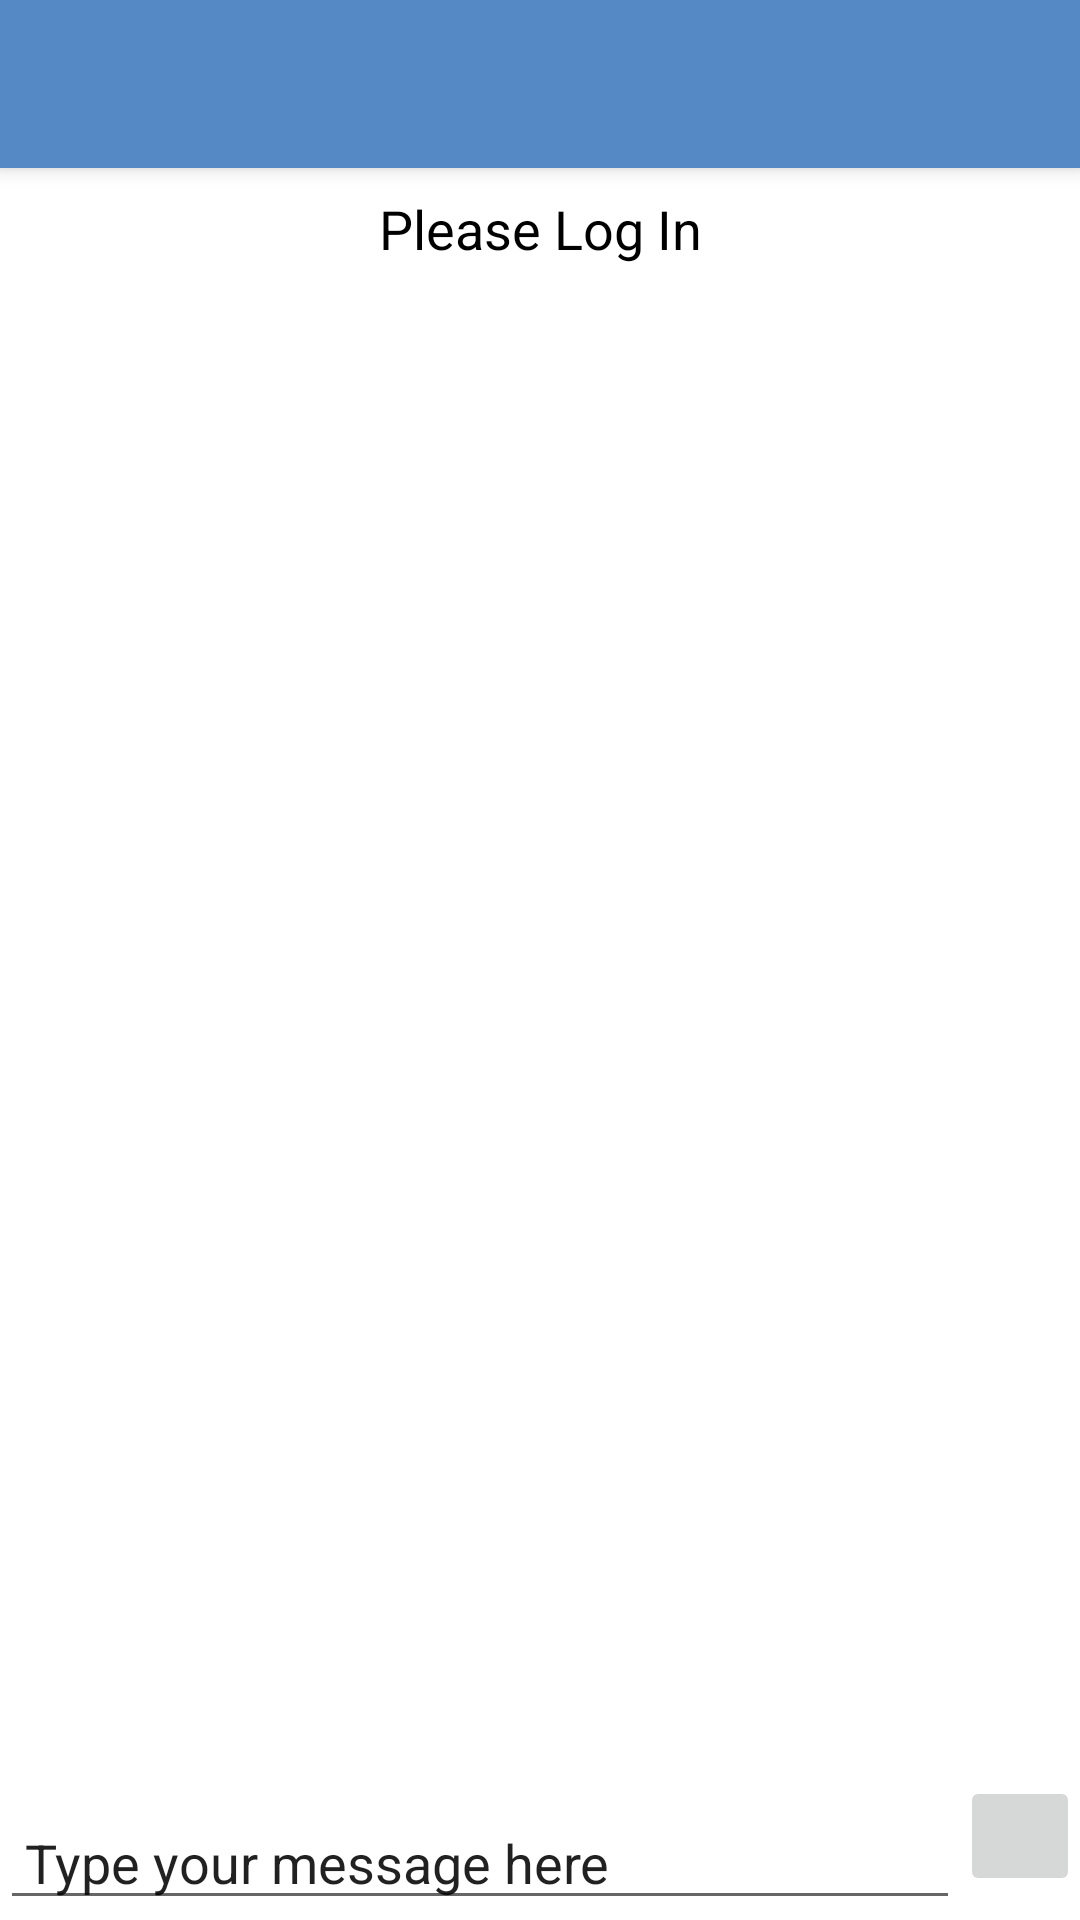

Write the Android layout XML for this screen, with the resource values it uses.
<!-- AndroidManifest.xml: application theme Theme.Smack -->
<!-- res/layout/app_bar_main.xml -->
<?xml version="1.0" encoding="utf-8"?>
<androidx.coordinatorlayout.widget.CoordinatorLayout xmlns:android="http://schemas.android.com/apk/res/android"
    xmlns:app="http://schemas.android.com/apk/res-auto"
    xmlns:tools="http://schemas.android.com/tools"
    android:layout_width="match_parent"
    android:layout_height="match_parent"
    tools:context=".views.MainActivity">

    <com.google.android.material.appbar.AppBarLayout
        android:layout_width="match_parent"
        android:layout_height="wrap_content"
        android:theme="@style/Theme.Smack.AppBarOverlay">

        <androidx.appcompat.widget.Toolbar
            android:id="@+id/toolbar"
            android:layout_width="match_parent"
            android:layout_height="?attr/actionBarSize"
            android:background="?attr/colorPrimary"
            app:popupTheme="@style/Theme.Smack.PopupOverlay" />

    </com.google.android.material.appbar.AppBarLayout>

    <include layout="@layout/content_main" />


</androidx.coordinatorlayout.widget.CoordinatorLayout>
<!-- res/layout/content_main.xml (included above) -->
<?xml version="1.0" encoding="utf-8"?>
<androidx.constraintlayout.widget.ConstraintLayout xmlns:android="http://schemas.android.com/apk/res/android"
    xmlns:app="http://schemas.android.com/apk/res-auto"
    xmlns:tools="http://schemas.android.com/tools"
    android:id="@+id/messagetextfield"
    android:layout_width="match_parent"
    android:layout_height="match_parent"
    app:layout_behavior="@string/appbar_scrolling_view_behavior"
    tools:showIn="@layout/app_bar_main">

    <TextView
        android:id="@+id/mainChannelName"
        android:layout_width="match_parent"
        android:layout_height="wrap_content"
        android:layout_marginStart="16dp"
        android:layout_marginLeft="16dp"
        android:layout_marginTop="8dp"
        android:layout_marginEnd="16dp"
        android:layout_marginRight="16dp"
        android:gravity="center_horizontal"
        android:text="@string/please_log_in"
        android:textColor="@color/black"
        android:textSize="18sp"
        app:layout_constraintEnd_toEndOf="parent"
        app:layout_constraintStart_toStartOf="parent"
        app:layout_constraintTop_toTopOf="parent" />

    <ImageButton
        android:id="@+id/sendmessagebtn"
        android:layout_width="40dp"
        android:layout_height="40dp"
        android:layout_marginBottom="8dp"
        android:contentDescription="@string/send_button"
        android:onClick="sendmessageOnclick"
        app:layout_constraintBottom_toBottomOf="parent"
        app:layout_constraintEnd_toEndOf="parent"
        app:srcCompat="@drawable/ic_menu_send"
        app:tint="@color/colorPrimary" />

    <MultiAutoCompleteTextView
        android:id="@+id/multiAutoCompleteTextView"
        android:layout_width="0dp"
        android:layout_height="wrap_content"
        app:layout_constraintBottom_toBottomOf="parent"
        app:layout_constraintEnd_toStartOf="@+id/sendmessagebtn"
        app:layout_constraintStart_toStartOf="parent"
        tools:ignore="LabelFor"
        tools:text=" Type your message here" />

    <androidx.recyclerview.widget.RecyclerView
        android:id="@+id/messagelistview"
        android:layout_width="0dp"
        android:layout_height="0dp"
        app:layout_constraintBottom_toTopOf="@+id/multiAutoCompleteTextView"
        app:layout_constraintEnd_toEndOf="parent"
        app:layout_constraintStart_toStartOf="parent"
        app:layout_constraintTop_toBottomOf="@+id/mainChannelName" />
</androidx.constraintlayout.widget.ConstraintLayout>
<!-- resources referenced by this layout -->
<resources>
  <color name="black">#FF000000</color>
  <color name="colorPrimary">#5489c6</color>
  <string name="please_log_in">Please Log In</string>
  <string name="send_button">Send button</string>
  <style name="Theme.Smack.AppBarOverlay" parent="ThemeOverlay.AppCompat.Dark.ActionBar" />
  <style name="Theme.Smack.PopupOverlay" parent="ThemeOverlay.AppCompat.Light" />
  <style name="Theme.Smack" parent="Theme.MaterialComponents.DayNight.DarkActionBar">
          
          <item name="colorPrimary">#5489c6</item>
          <item name="colorPrimaryVariant">#5EA0a9</item>
          <item name="colorOnPrimary">@color/white</item>
          
          <item name="colorSecondary">#5489c6</item>
          <item name="colorSecondaryVariant">#5EA0a9</item>
          <item name="colorOnSecondary">@color/white</item>
          
          <item name="android:statusBarColor" tools:targetApi="l">?attr/colorPrimaryVariant</item>
          
      </style>
  <color name="white">#FFFFFFFF</color>
</resources>
